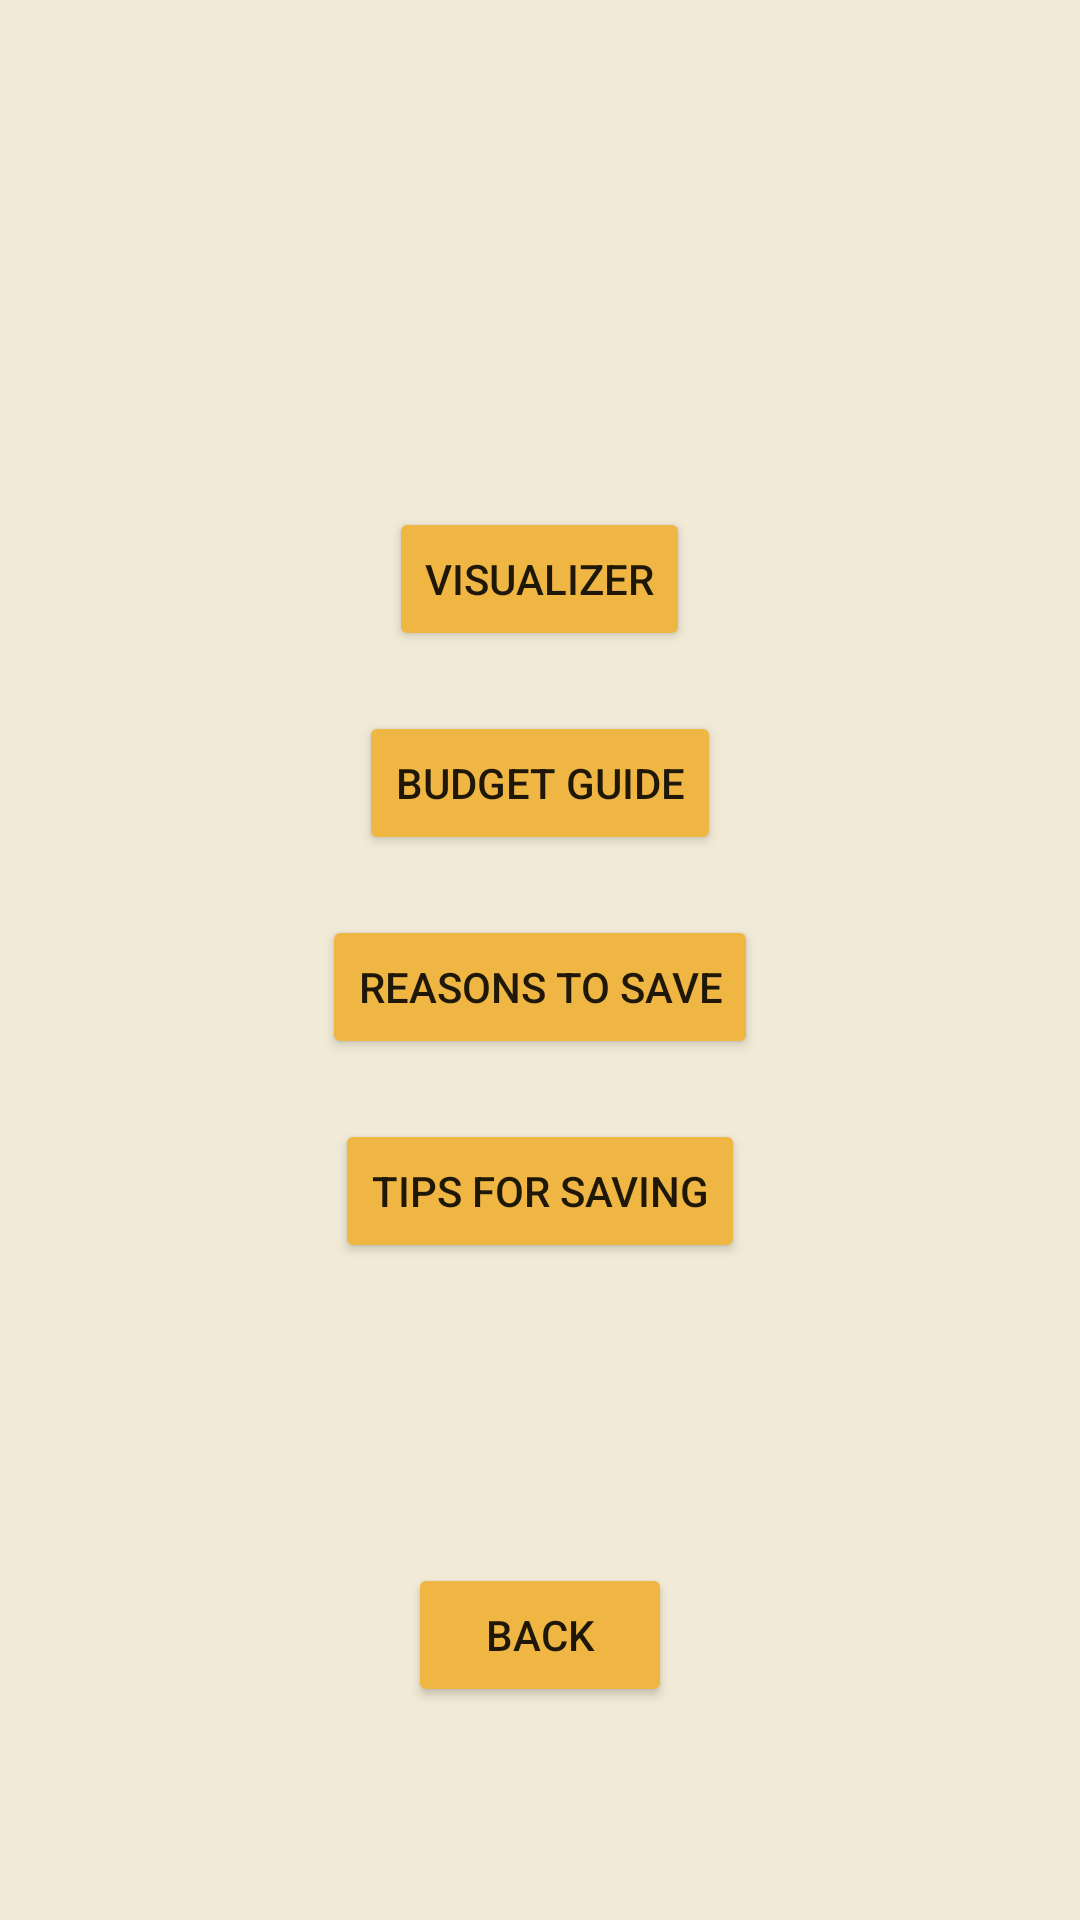

Layout XML and referenced resources for this Android screen:
<!-- AndroidManifest.xml: application theme Theme.MoneyManagement -->
<!-- res/layout/fragment_budget.xml -->
<?xml version="1.0" encoding="utf-8"?>
<RelativeLayout xmlns:android="http://schemas.android.com/apk/res/android"
    xmlns:tools="http://schemas.android.com/tools"
    android:layout_width="match_parent"
    android:layout_height="match_parent"
    android:background="#F0EAD6"
    tools:context=".BudgetFragment">

    

    <TextView
        android:id="@+id/guide3"
        android:layout_width="match_parent"
        android:layout_height="wrap_content"
        android:text="" />

    <Button
        android:id="@+id/display_budget"
        android:layout_width="wrap_content"
        android:layout_height="wrap_content"
        android:layout_below="@+id/guide3"
        android:layout_centerInParent="true"
        android:layout_marginTop="150dp"
        android:backgroundTint="#EFB644"
        android:text="Visualizer" />

    <Button
        android:id="@+id/button5"
        android:layout_width="wrap_content"
        android:layout_height="wrap_content"
        android:layout_below="@+id/display_budget"
        android:layout_marginTop="20dp"
        android:layout_centerInParent="true"
        android:text="Budget Guide"
        android:backgroundTint="#EFB644"/>

    <Button
        android:id="@+id/button6"
        android:layout_width="wrap_content"
        android:layout_height="wrap_content"
        android:text="Reasons To Save"
        android:layout_below="@+id/button5"
        android:layout_marginTop="20dp"
        android:layout_centerInParent="true"
        android:backgroundTint="#EFB644"/>

    <Button
        android:id="@+id/button7"
        android:layout_width="wrap_content"
        android:layout_height="wrap_content"
        android:text="Tips For Saving"
        android:layout_below="@+id/button6"
        android:layout_marginTop="20dp"
        android:layout_centerInParent="true"
        android:backgroundTint="#EFB644"/>

    <Button
        android:id="@+id/button8"
        android:layout_width="wrap_content"
        android:layout_height="wrap_content"
        android:layout_below="@+id/button7"
        android:layout_centerInParent="true"
        android:layout_marginTop="100dp"
        android:backgroundTint="#EFB644"
        android:text="Back" />


</RelativeLayout>
<!-- resources referenced by this layout -->
<resources>
  <style name="Theme.MoneyManagement" parent="Theme.MaterialComponents.DayNight.DarkActionBar">
          
          <item name="colorPrimary">@color/purple_500</item>
          <item name="colorPrimaryVariant">@color/purple_700</item>
          <item name="colorOnPrimary">@color/white</item>
          
          <item name="colorSecondary">@color/teal_200</item>
          <item name="colorSecondaryVariant">@color/teal_700</item>
          <item name="colorOnSecondary">@color/black</item>
          
          <item name="android:statusBarColor" tools:targetApi="l">?attr/colorPrimaryVariant</item>
          
      </style>
  <!-- not gathered from this repository: default colours our renderer supplied (Android Studio template values) -->
  <color name="purple_500">#FF6200EE</color>
  <color name="purple_700">#FF3700B3</color>
  <color name="teal_200">#FF03DAC5</color>
  <color name="teal_700">#FF018786</color>
  <color name="black">#FF000000</color>
  <color name="white">#FFFFFFFF</color>
</resources>
